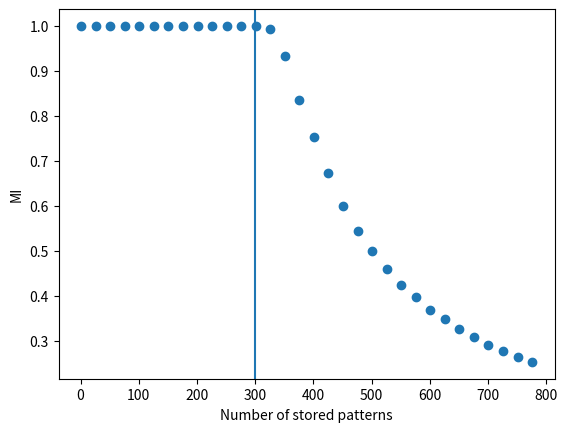

Generate this figure with matplotlib:
import numpy as np
import matplotlib.pyplot as plt
import math
from itertools import combinations


def sign(x):
    """
    Implements the sign function.
    x can be a scalar, 1d list or any dimensional np array.
    """
    y = np.sign(x)
    y = np.where(y == 0, 1, y)
    return y


def topk(x, k):

    topk_x = np.zeros_like(x)

    if x.ndim == 1:
        k_indices = np.argsort(x)[-k:]
        topk_x[k_indices] = 1
 
    elif x.ndim == 2:
        k_indices = np.argsort(x, axis=0)[-k:, :]
        col_indices = np.arange(x.shape[1])
        topk_x[k_indices, col_indices] = 1

    return topk_x


def k_hot_patterns(NL, k):
    idx_combinations = list(combinations(range(NL), k))
    matrix = np.zeros((NL, len(idx_combinations)))
    for i in range(matrix.shape[1]):
        matrix[:, i][list(idx_combinations[i])] = 1
    return matrix


def get_random_patterns(p, NF):
    patterns = np.zeros((NF, p))
    for i in range(p):
        pattern = np.random.choice([-1, 1], size=NF)
        patterns[:, i] = pattern
    return patterns


def corrupt_pattern(pattern, noise):
    rand_indices = np.where(np.random.rand(pattern.shape[0]) < noise, -1, 1)
    corrupted = pattern * rand_indices
    return corrupted


def get_overlap(state, pattern):
    return np.mean(state * pattern, axis=0)


def get_mutual_info(state, pattern):
    m = np.array(get_overlap(state, pattern))
    a, b = (1 + m)/2, (1 - m)/2
    s = a * np.log2(np.where(a > 0, a, 1)) + b* np.log2(np.where(b > 0, b, 1))
    return 1 + s


def scaffold_layers(NL, NH, C, k):

    W_HL = np.random.normal(0, 1, size=(NH, NL))
    L = k_hot_patterns(NL, k)

    # get hidden layer fixed points
    H = sign(W_HL @ L)

    # learn H to L weights
    W_LH = (1/C) * (L @ H.T)

    return L, W_HL, H, W_LH


def scaffold_step(h, W_HL, W_LH, k):
    l = topk(W_LH @ h, k)
    h_step = sign(W_HL @ l)
    return l, h_step


def feature_weights(F, H):
    N_patts = F.shape[1]

    #scaffold has n choose k points but we are only storing N_patts patterns, so learn weights with N_patts learned patterns only
    H_till_Npatts = H[:, :N_patts]

    W_HF = H_till_Npatts @ np.linalg.pinv(F)
    W_FH = F @ np.linalg.pinv(H_till_Npatts)

    return W_HF, W_FH


def mesh_recall(f_cued, k, W_HF, W_LH, W_HL, W_FH):
    f = f_cued
    h = sign(W_HF @ f)
    l = topk(W_LH @ h, k)
    h = sign(W_HL @ l)
    f = sign(W_FH @ h)

    return f


if __name__ == "__main__":

    NL, NH, NF, k = 18, 300, 816, 3
    C = math.comb(NL, k)
    L, W_HL, H, W_LH = scaffold_layers(NL, NH, C, k)

    pattern_range = np.arange(1, 800, 25)
    plot_list = []

    for N_patts in pattern_range:
        F = get_random_patterns(N_patts, NF)
        W_HF, W_FH = feature_weights(F, H)

        #noisy cues
        #F_cued = F * np.where(np.random.rand(F.shape[0], F.shape[1]) < 0.2, -1, 1)
        #F_recalled = mesh_recall(F_cued, k, W_HF, W_LH, W_HL, W_FH)

        #perfect cues 
        F_recalled = mesh_recall(F, k, W_HF, W_LH, W_HL, W_FH)

        #plot overlap
        #overlap = np.mean(get_overlap(F_recalled, F))
        #plot_list.append(overlap)

        #plot mutual information
        mutual_info = np.mean(get_mutual_info(F_recalled, F))
        plot_list.append(mutual_info)

    plt.scatter(pattern_range, plot_list)
    plt.xlabel("Number of stored patterns")
    plt.ylabel("MI")
    plt.axvline(x=NH)
    plt.show()
